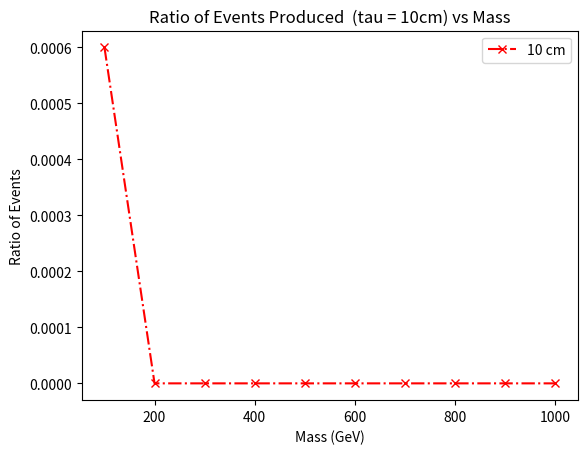

This chart was generated by the following Python code:
import matplotlib.pyplot as plt

## for 10 cm 
x1 = [100, 200, 300, 400, 500, 600, 700, 800, 900, 1000]
y1 = [6,0,0,0,0,0,0,0,0,0]
y1 = [element / 10000 for element in y1]
yerr1 =10
plt.plot(x1, y1,marker='x', linestyle='dashdot', color='r', label='10 cm')


plt.title('Ratio of Events Produced  (tau = 10cm) vs Mass')
plt.xlabel('Mass (GeV)')
plt.ylabel('Ratio of Events')
plt.legend()
plt.savefig('comp_tau_10cm.pdf')  
plt.show()
